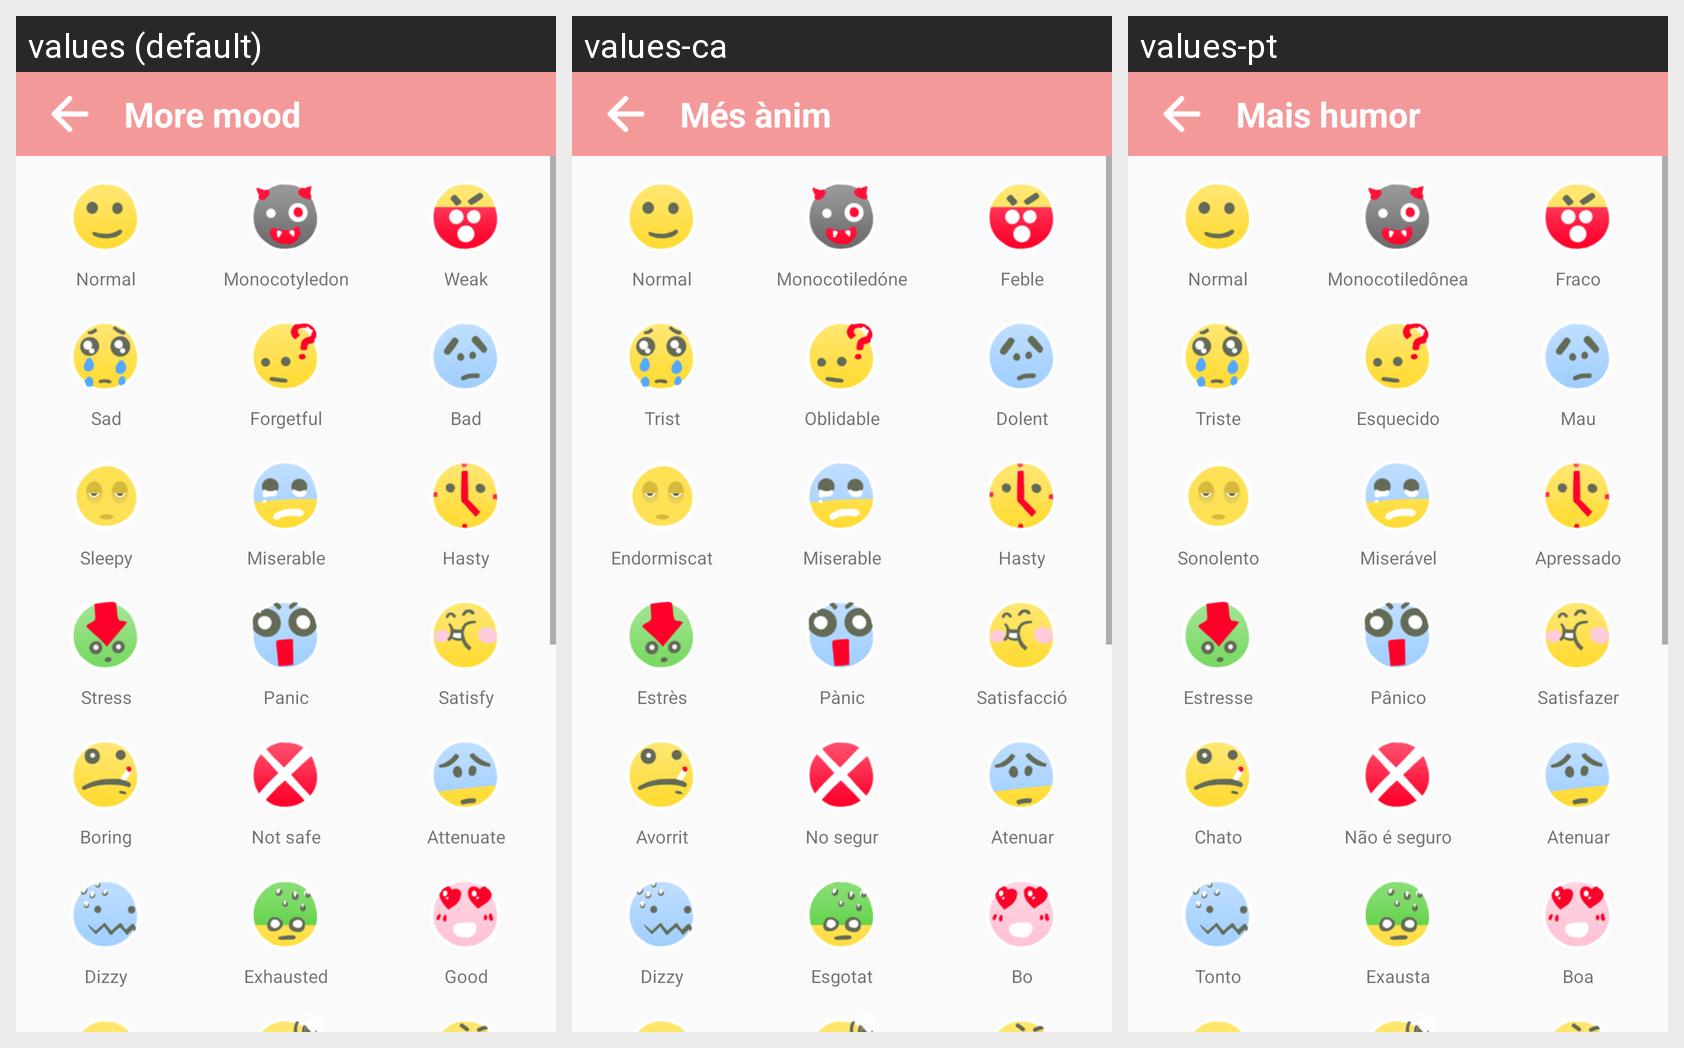

For this localized Android screen grid, give each drawn string resource with its value in every locale shown.
Android screen res/layout/activity_mood.xml rendered under 3 locales, left to right: values (default), values-ca, values-pt. Device: Nexus 5 (rendered at 1080×1920; each locale shown at half size, 540×960, under a caption strip naming it); theme AppTheme.
Other locales in the repository, not shown: values-ja, values-th, values-vi.
Strings drawn on this screen, with the default value and each locale's value (text and hints the layout hard-codes, and strings that could not be matched under every locale, appear in the picture but are not listed):

more_mood
  values: More mood
  values-ca: Més ànim
  values-pt: Mais humor

normal
  values: Normal
  values-ca: Normal
  values-pt: Normal

sad
  values: Sad
  values-ca: Trist
  values-pt: Triste

sleepy
  values: Sleepy
  values-ca: Endormiscat
  values-pt: Sonolento

stress
  values: Stress
  values-ca: Estrès
  values-pt: Estresse

boring
  values: Boring
  values-ca: Avorrit
  values-pt: Chato

dizzy
  values: Dizzy
  values-ca: Dizzy
  values-pt: Tonto

monocotyledon
  values: Monocotyledon
  values-ca: Monocotiledóne
  values-pt: Monocotiledônea

forgetful
  values: Forgetful
  values-ca: Oblidable
  values-pt: Esquecido

miserable
  values: Miserable
  values-ca: Miserable
  values-pt: Miserável

panic
  values: Panic
  values-ca: Pànic
  values-pt: Pânico

not_safe
  values: Not safe
  values-ca: No segur
  values-pt: Não é seguro

exhausted
  values: Exhausted
  values-ca: Esgotat
  values-pt: Exausta

weak
  values: Weak
  values-ca: Feble
  values-pt: Fraco

bad
  values: Bad
  values-ca: Dolent
  values-pt: Mau

hasty
  values: Hasty
  values-ca: Hasty
  values-pt: Apressado

satisfy
  values: Satisfy
  values-ca: Satisfacció
  values-pt: Satisfazer

attenuate
  values: Attenuate
  values-ca: Atenuar
  values-pt: Atenuar

good
  values: Good
  values-ca: Bo
  values-pt: Boa
